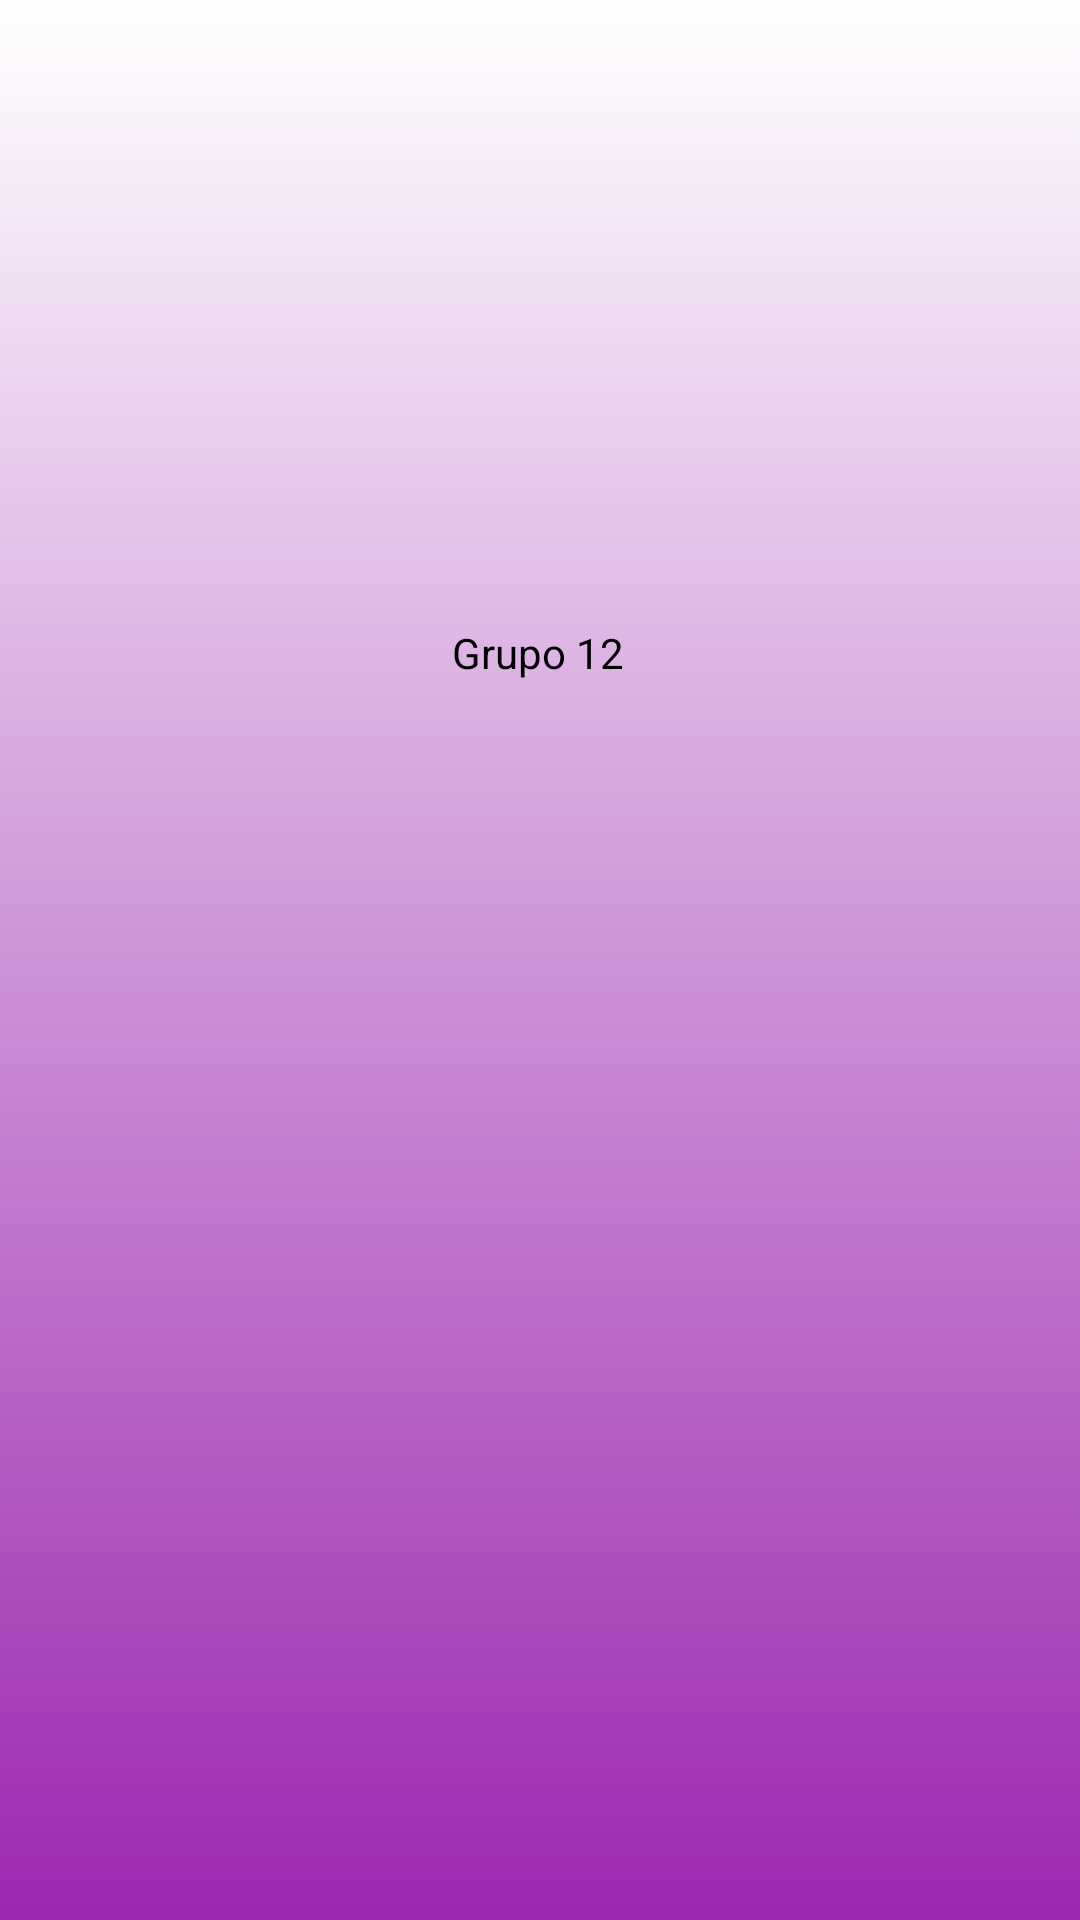

Here is an Android app screen rendered from its layout file. Give the layout XML and the strings, colors and styles it references.
<!-- AndroidManifest.xml: activity theme AppTheme.Fullscreen -->
<!-- res/layout/activity_splash.xml -->
<?xml version="1.0" encoding="utf-8"?>
<androidx.constraintlayout.widget.ConstraintLayout xmlns:android="http://schemas.android.com/apk/res/android"
    xmlns:app="http://schemas.android.com/apk/res-auto"
    xmlns:tools="http://schemas.android.com/tools"
    android:layout_width="match_parent"
    android:layout_height="match_parent"
    android:background="@drawable/new_background"
    tools:context=".SplashActivity">

    <ImageView
        android:id="@+id/imageView"
        android:layout_width="127dp"
        android:layout_height="128dp"
        android:layout_marginTop="32dp"
        app:layout_constraintEnd_toEndOf="parent"
        app:layout_constraintStart_toStartOf="parent"
        app:layout_constraintTop_toBottomOf="@+id/userNameText"
        app:srcCompat="@drawable/hiclipart"
        tools:srcCompat="@drawable/hiclipart" />

    <TextView
        android:id="@+id/userNameText"
        android:layout_width="wrap_content"
        android:layout_height="wrap_content"
        android:layout_marginTop="208dp"
        android:text="@string/text_splashActivity_creator"
        android:textColor="#000000"
        app:layout_constraintEnd_toEndOf="parent"
        app:layout_constraintHorizontal_bias="0.498"
        app:layout_constraintStart_toStartOf="parent"
        app:layout_constraintTop_toTopOf="parent" />
</androidx.constraintlayout.widget.ConstraintLayout>
<!-- resources referenced by this layout -->
<resources>
  <!-- drawable new_background (drawable) -->
  <?xml version="1.0" encoding="utf-8"?>
  <selector xmlns:android="http://schemas.android.com/apk/res/android">
      <item>
          <shape>
              <gradient
                  android:angle="90"
                  android:endColor="#ffffff"
                  android:startColor="#9C27B0"
                  android:type="linear"
                  android:id="@+id/new_drawable"/>
          </shape>
      </item>
  </selector>
  <string name="text_splashActivity_creator" translatable="false">Grupo 12</string>
  <style name="AppTheme.Fullscreen" parent="Theme.AppCompat.Light.NoActionBar">
          <item name="android:windowFullscreen">true</item>
      </style>
</resources>
